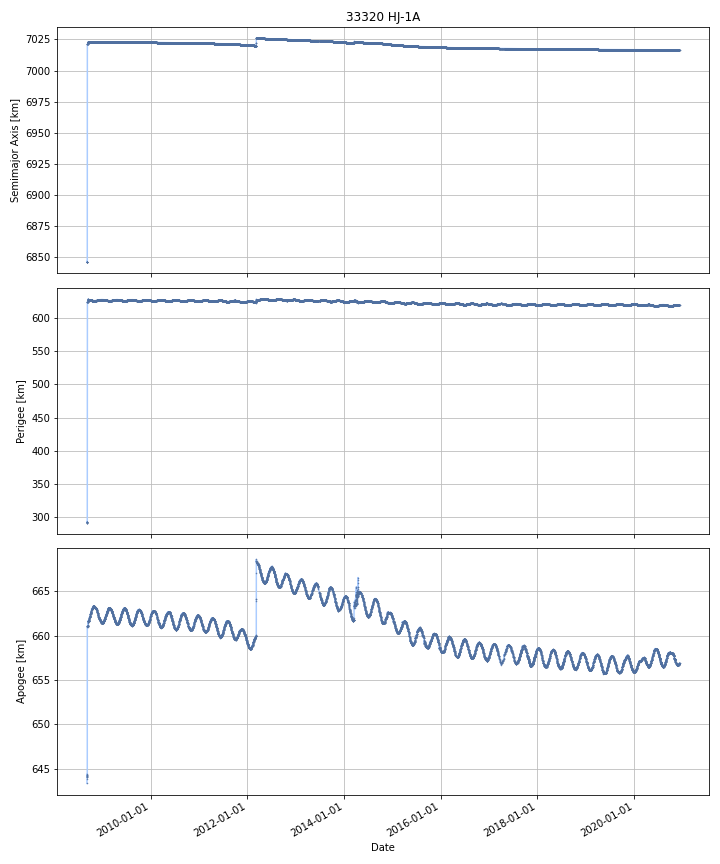

The file beside this chart, header and first rows:
DATE, SEMIMAJOR_AXIS, PERIAPSIS, APOAPSIS, DOT_SEMIMAJOR_AXIS, DOT_PERIAPSIS, DOT_APOAPSIS
2008-09-07, 6846, 292.7, 643.5, , , 
2008-09-08, 6846, 291.8, 644.2, -0.04054, -0.8418, 0.7607
2008-09-09, 6846, 291.4, 644.1, -0.2619, -0.4181, -0.1056
2008-09-10, 7021, 624.9, 661, 175.2, 333.5, 16.91
2008-09-11, 7021, 625, 661, -4.271389207133325e-05, 0.008077, -0.008162
2008-09-12, 7021, 624.9, 661.1, 0.003936, -0.009195, 0.01707
2008-09-13, 7021, 624.9, 661.1, -0.002164, -0.04687, 0.04254
2008-09-14, 7023, 628.4, 661.3, 1.86, 3.544, 0.1774
2008-09-15, 7023, 628.7, 661.2, 0.0574, 0.212, -0.09725
2008-09-16, 7023, 628.2, 661.6, 0.01368, -0.4153, 0.4426
2008-09-17, 7023, 628.3, 661.6, -0.009663, 0.01243, -0.03176
2008-09-18, 7023, 628.2, 661.6, -0.005335, -0.06843, 0.05776
2008-09-19, 7023, 628.2, 661.6, -0.002134, -0.004103, -0.0001649
2008-09-20, 7023, 628.2, 661.7, -0.0009983, -0.01215, 0.01015
2008-09-21, 7023, 628.1, 661.7, 0.0005924, -0.02415, 0.02534
2008-09-22, 7023, 628.1, 661.7, -3.664312225737376e-05, -0.05595, 0.05587
2008-09-23, 7023, 628, 661.8, -0.0009699, -0.05142, 0.04948
2008-09-24, 7023, 627.9, 661.9, 0.0007469, -0.09591, 0.09741
2008-09-25, 7023, 627.9, 661.9, 0.0004715, -0.06474, 0.06568
2008-09-26, 7023, 627.8, 662, -0.00586, -0.09458, 0.08286
2008-09-27, 7023, 627.7, 662.1, 0.0001785, -0.06958, 0.06993
2008-09-28, 7023, 627.7, 662.1, 0.001388, -0.02174, 0.02452
2008-09-29, 7023, 627.6, 662.2, 0.0005615, -0.04675, 0.04787
2008-09-30, 7023, 627.6, 662.2, -0.001396, -0.01721, 0.01442
2008-10-01, 7023, 627.6, 662.2, -0.00331, -0.04165, 0.03503
2008-10-02, 7023, 627.5, 662.4, 0.002199, -0.1321, 0.1365
2008-10-03, 7023, 627.4, 662.4, -0.0027, -0.05326, 0.04786
2008-10-04, 7023, 627.4, 662.4, -0.002987, -0.02481, 0.01883
2008-10-05, 7023, 627.3, 662.5, 0.001299, -0.08143, 0.08403
2008-10-06, 7023, 627.3, 662.5, -0.0004078, -0.02694, 0.02612
2008-10-07, 7023, 627.2, 662.6, -0.0003138, -0.06898, 0.06835
2008-10-08, 7023, 627.1, 662.7, -0.002211, -0.0532, 0.04878
2008-10-09, 7023, 627.1, 662.7, -0.001997, -0.04801, 0.04401
2008-10-10, 7023, 627.1, 662.7, 0.0001838, -0.04453, 0.04489
2008-10-11, 7023, 627, 662.8, 0.0009191, -0.09002, 0.09186
2008-10-12, 7023, 626.7, 663, -0.003431, -0.2142, 0.2074
2008-10-13, 7023, 626.8, 663, 0.003285, 0.01535, -0.008776
2008-10-14, 7023, 626.8, 663, -0.003899, 0.02403, -0.03182
2008-10-15, 7023, 626.8, 663, -0.001427, 0.02736, -0.03022
2008-10-16, 7023, 626.8, 663, -0.002602, -0.04935, 0.04414
2008-10-17, 7023, 626.7, 663, -0.001201, -0.02297, 0.02057
2008-10-18, 7023, 626.7, 663.1, 0.0005575, -0.04261, 0.04373
2008-10-19, 7023, 626.7, 663.1, -0.001438, -0.02354, 0.02066
2008-10-20, 7023, 626.6, 663.2, -0.001659, -0.05646, 0.05314
2008-10-21, 7023, 626.6, 663.2, -8.294184681290062e-05, -0.04928, 0.04912
2008-10-22, 7023, 626.5, 663.2, -0.002304, -0.02791, 0.0233
2008-10-23, 7023, 626.5, 663.3, -0.001042, -0.03233, 0.03025
2008-10-24, 7023, 626.5, 663.2, -0.001253, 0.01106, -0.01357
2008-10-25, 7023, 626.4, 663.3, 0.0002642, -0.07552, 0.07605
2008-10-26, 7023, 626.4, 663.3, 2.510372632968938e-05, -0.02545, 0.0255
2008-10-27, 7023, 626.4, 663.3, -0.001719, 0.01854, -0.02198
2008-10-28, 7023, 626.4, 663.3, -0.001393, 0.005385, -0.008172
2008-10-29, 7023, 626.4, 663.4, 0.0007824, -0.03517, 0.03673
2008-10-30, 7023, 626.4, 663.3, -0.0017, 0.0152, -0.0186
2008-10-31, 7023, 626.4, 663.3, -0.00193, 0.00102, -0.00488
2008-11-01, 7023, 626.4, 663.3, -0.001695, 0.02408, -0.02747
2008-11-02, 7023, 626.5, 663.3, -0.0001959, 0.01348, -0.01387
2008-11-03, 7023, 626.5, 663.3, -0.001353, 0.005384, -0.008089
2008-11-04, 7023, 626.5, 663.3, -0.002008, 0.01372, -0.01773
2008-11-05, 7023, 626.5, 663.2, -0.0002858, 0.01338, -0.01396
... 4,417 more rows
